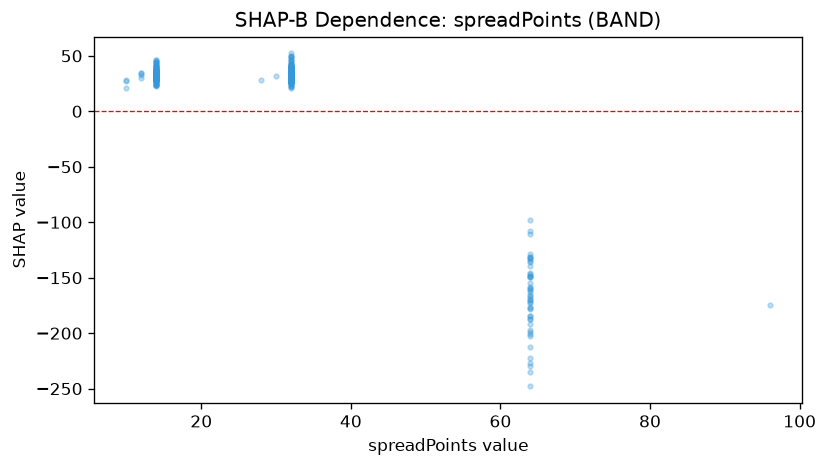

Values plotted in this chart, from the file beside it:
feature_value, shap_value
14.0, 44.85
14.0, 30.51
10.0, 21.17
14.0, 24.16
14.0, 23.59
14.0, 38.04
10.0, 27.29
10.0, 27.93
14.0, 30.34
14.0, 29.35
14.0, 31.71
14.0, 44.03
14.0, 39.53
14.0, 29.65
14.0, 37.85
14.0, 34.95
14.0, 26.48
14.0, 30.09
14.0, 33.05
14.0, 35.69
14.0, 29.16
14.0, 33.93
14.0, 31.36
14.0, 31.89
14.0, 30.71
14.0, 30.08
14.0, 29.66
14.0, 30.98
14.0, 35.23
14.0, 30.95
14.0, 31.97
14.0, 34.51
14.0, 32.55
14.0, 29.55
14.0, 28.15
14.0, 29.12
14.0, 24.97
14.0, 28.41
14.0, 26.63
14.0, 34.13
14.0, 44.68
14.0, 32.57
14.0, 36.91
14.0, 28.56
14.0, 34.7
14.0, 26.67
14.0, 39.2
14.0, 40.32
14.0, 41.55
14.0, 23.65
14.0, 33.04
32.0, 27
14.0, 22.88
14.0, 26.58
14.0, 24.74
14.0, 28.89
14.0, 42.5
32.0, 32.52
14.0, 34.46
14.0, 37.01
... 317 more rows
